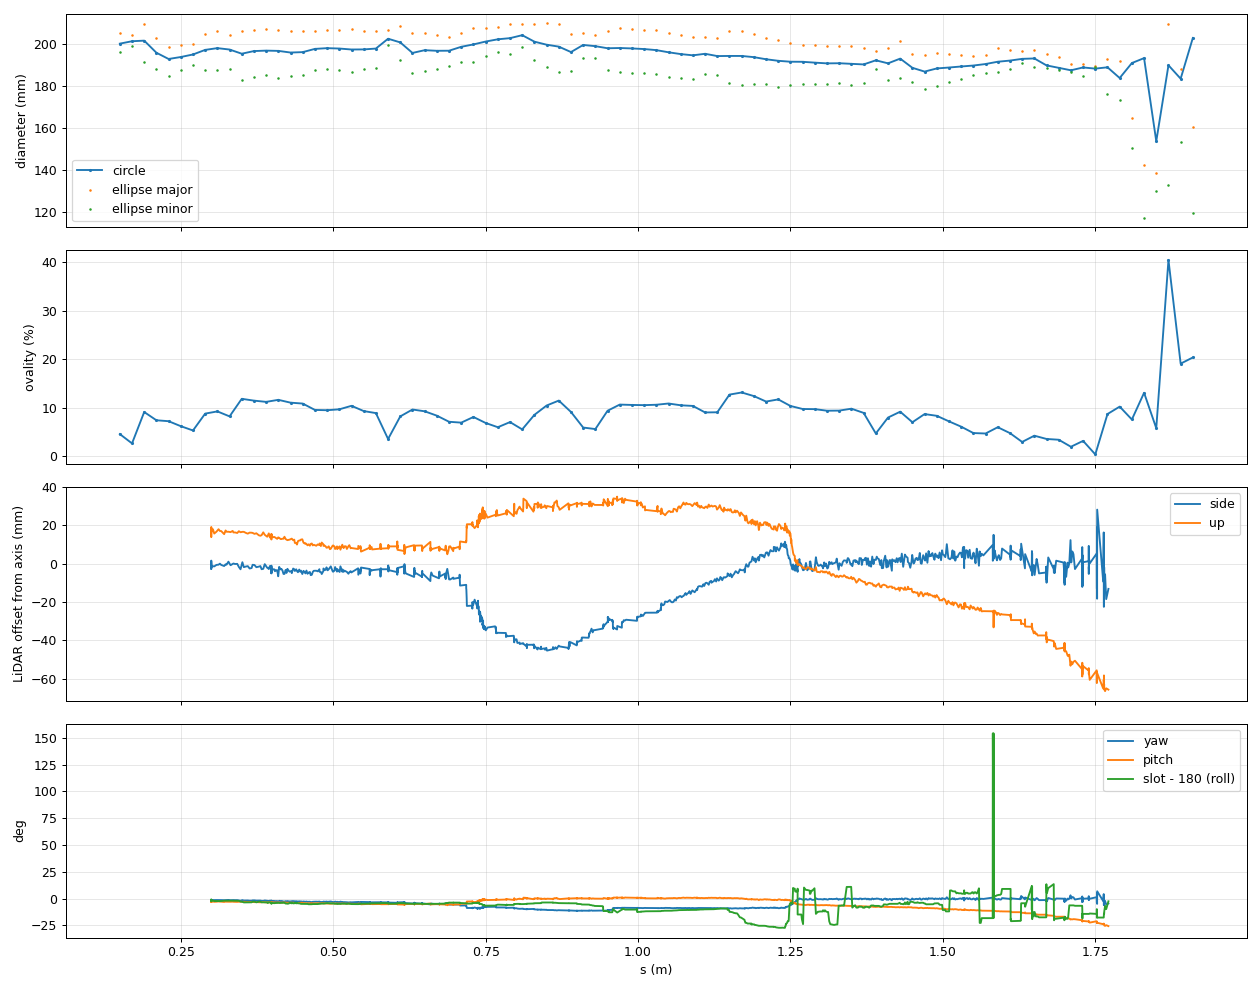

Source data for this figure (header and first rows):
s_m, n, diameter_mm, rms_mm, ell_major_mm, ell_minor_mm, ell_angle_deg, ovality_pct
0.15, 611292, 200.1, 8.802, 205.3, 196.2, 7.391, 4.522
0.17, 966262, 201.2, 9.666, 204.3, 199, 38.49, 2.6
0.19, 822856, 201.5, 8.344, 209.6, 191.3, 5.397, 9.076
0.21, 834740, 195.7, 7.512, 202.6, 188.2, 10.06, 7.375
0.23, 570480, 192.8, 7.212, 198.4, 184.6, 23.27, 7.181
0.25, 546992, 193.7, 8.632, 199.5, 187.6, 6.68, 6.154
0.27, 585912, 194.9, 8.531, 200.1, 189.8, 10.14, 5.267
0.29, 509948, 197.1, 8.078, 204.8, 187.6, -0.6114, 8.749
0.31, 486066, 197.9, 7.426, 206, 187.7, 4.586, 9.203
0.33, 494264, 197.3, 6.874, 204.1, 188, 3.711, 8.176
0.35, 440622, 195.3, 7.753, 205.9, 182.8, 2.797, 11.8
0.37, 420454, 196.5, 7.531, 206.7, 184.2, 1.828, 11.43
0.39, 437714, 196.8, 6.941, 206.9, 184.9, 2.298, 11.17
0.41, 422836, 196.6, 7.198, 206.6, 183.9, 5.291, 11.59
0.43, 422276, 195.8, 7.142, 206.1, 184.6, 7.897, 11.01
0.45, 361622, 196, 7.652, 206.2, 185, 3.94, 10.82
0.47, 283800, 197.6, 7.739, 206.3, 187.5, 2.782, 9.506
0.49, 301654, 197.9, 7.621, 206.6, 187.9, 3.699, 9.449
0.51, 297662, 197.7, 7.832, 206.6, 187.5, 4.133, 9.632
0.53, 304400, 197.3, 7.848, 207, 186.6, 3.35, 10.36
0.55, 291080, 197.3, 8.006, 206.1, 187.8, 4.031, 9.273
0.57, 270290, 197.7, 8.215, 206.1, 188.6, -0.3272, 8.855
0.59, 440798, 202.4, 9.329, 206.7, 199.6, -21.74, 3.508
0.61, 661784, 200.7, 8.797, 208.6, 192.2, 2.099, 8.174
0.63, 535714, 195.6, 8.493, 205, 186.2, -4.346, 9.595
0.65, 464634, 197, 8.354, 205.3, 187.1, 2.727, 9.225
0.67, 421786, 196.7, 7.949, 204.2, 187.8, 3.487, 8.324
0.69, 369786, 196.7, 8.223, 203.3, 189.4, -2.385, 7.064
0.71, 328452, 198.6, 8.383, 205.1, 191.4, -3.498, 6.887
0.73, 319627, 199.7, 8.554, 207.3, 191.2, -7.51, 8.054
0.75, 308937, 201.1, 8.904, 207.7, 194, -4.943, 6.818
0.77, 293985, 202.1, 8.941, 207.9, 195.9, -7.76, 5.938
0.79, 277251, 202.7, 9.235, 209.4, 195.3, -15.57, 6.998
0.81, 373274, 204.1, 9.409, 209.5, 198.3, -22.59, 5.491
0.83, 392787, 201, 9.426, 209.6, 192.5, -16.53, 8.489
0.85, 403794, 199.6, 8.82, 209.8, 189, -11.55, 10.41
0.87, 345166, 198.7, 8.576, 209.5, 186.8, -2.724, 11.44
0.89, 288646, 196.1, 8.213, 204.6, 186.8, -5.177, 9.086
0.91, 280720, 199.4, 8.27, 205, 193.3, 1.724, 5.873
0.93, 295636, 198.9, 7.929, 204.3, 193.3, 4.606, 5.559
0.95, 279309, 197.9, 8.294, 206.2, 187.7, 4.357, 9.339
0.97, 285780, 198, 8.536, 207.4, 186.4, 3.433, 10.61
0.99, 278753, 197.8, 8.58, 207, 186.2, 1.404, 10.54
1.01, 283280, 197.5, 8.559, 206.7, 186, 1.251, 10.5
1.03, 285367, 197, 8.403, 206.4, 185.6, 0.7437, 10.58
1.05, 291776, 196, 8.321, 205.4, 184.1, -1.661, 10.83
1.07, 276980, 195.1, 8.23, 204, 183.6, -3.794, 10.47
1.09, 276050, 194.5, 8.221, 203.5, 183.4, -4.326, 10.33
1.11, 328876, 195.2, 8.428, 203.3, 185.8, 3.276, 8.988
1.13, 334384, 194.2, 8.452, 202.7, 185.2, 3.294, 9.024
1.15, 301868, 194.2, 8.227, 206, 181.3, 2.898, 12.67
1.17, 302620, 194.2, 8.303, 206, 180.6, 3.144, 13.11
1.19, 291878, 193.6, 7.949, 204.6, 180.7, 0.7887, 12.36
1.21, 291798, 192.6, 7.971, 202.5, 180.9, -3.74, 11.24
1.23, 292130, 191.9, 7.99, 202, 179.6, -3.986, 11.68
1.25, 288832, 191.5, 7.91, 200.3, 180.5, -2.537, 10.33
1.27, 282432, 191.4, 8.03, 199.6, 181.1, -4.587, 9.7
1.29, 285324, 191, 7.915, 199.3, 180.8, -4.689, 9.671
1.31, 287308, 190.7, 7.951, 198.8, 180.9, -3.198, 9.345
1.33, 285836, 190.7, 8.05, 199.1, 181.2, -2.402, 9.369
... 29 more rows
